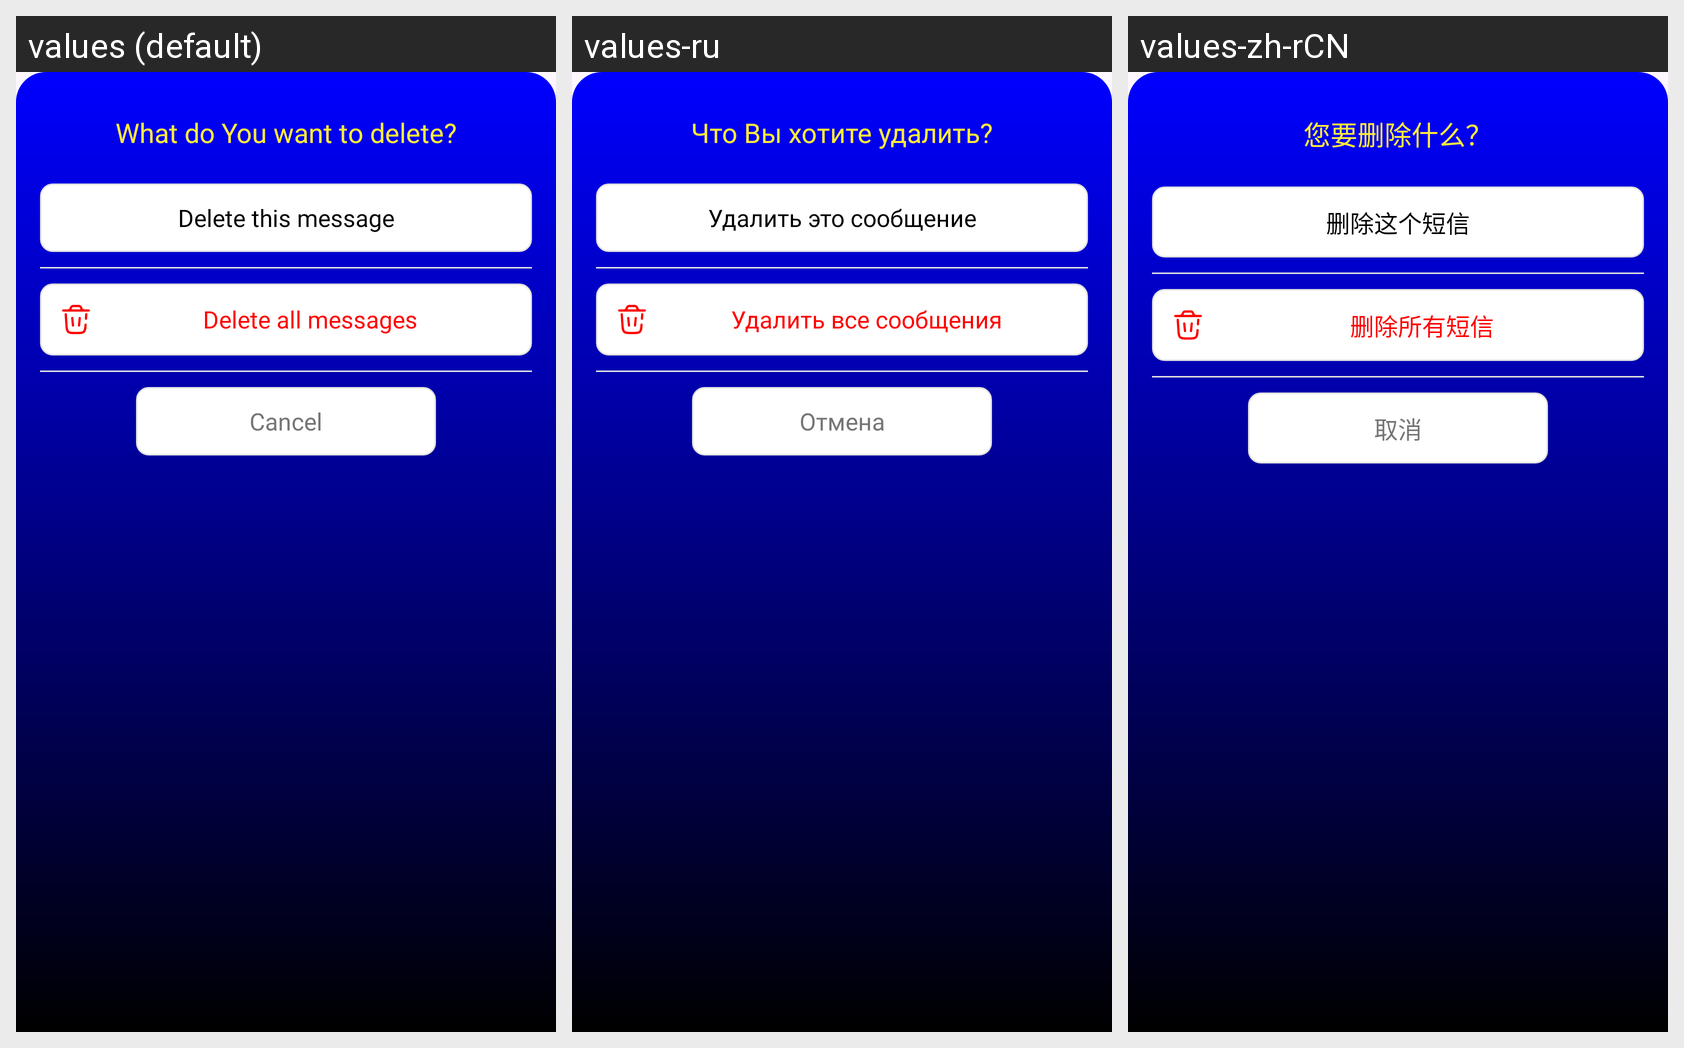

This grid shows one Android layout under several languages. Give, for every string resource on the screen, its name, the default text and each shown locale's text.
Android screen res/layout/bottom_sheet_message_options.xml rendered under 3 locales, left to right: values (default), values-ru, values-zh-rCN. Device: Nexus 5 (rendered at 1080×1920; each locale shown at half size, 540×960, under a caption strip naming it); theme Theme.HealthCare.
Strings drawn on this screen, with the default value and each locale's value (text and hints the layout hard-codes, and strings that could not be matched under every locale, appear in the picture but are not listed):

del_message
  values: What do You want to delete?
  values-ru: Что Вы хотите удалить?
  values-zh-rCN: 您要删除什么？

delete_this_message
  values: Delete this message
  values-ru: Удалить это сообщение
  values-zh-rCN: 删除这个短信

delete_all_messages
  values: Delete all messages
  values-ru: Удалить все сообщения
  values-zh-rCN: 删除所有短信

cancelButton
  values: Cancel
  values-ru: Отмена
  values-zh-rCN: 取消
